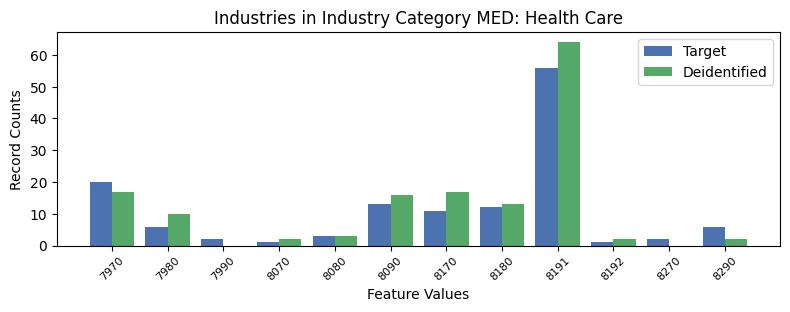

The data file committed next to this chart (first rows):
, INDP, count_target, count_deidentified
2, 7970, 20, 17.0
7, 7980, 6, 10.0
9, 7990, 2, 0.0
8, 8070, 1, 2.0
11, 8080, 3, 3.0
6, 8090, 13, 16.0
0, 8170, 11, 17.0
4, 8180, 12, 13.0
1, 8191, 56, 64.0
10, 8192, 1, 2.0
3, 8270, 2, 0.0
5, 8290, 6, 2.0
